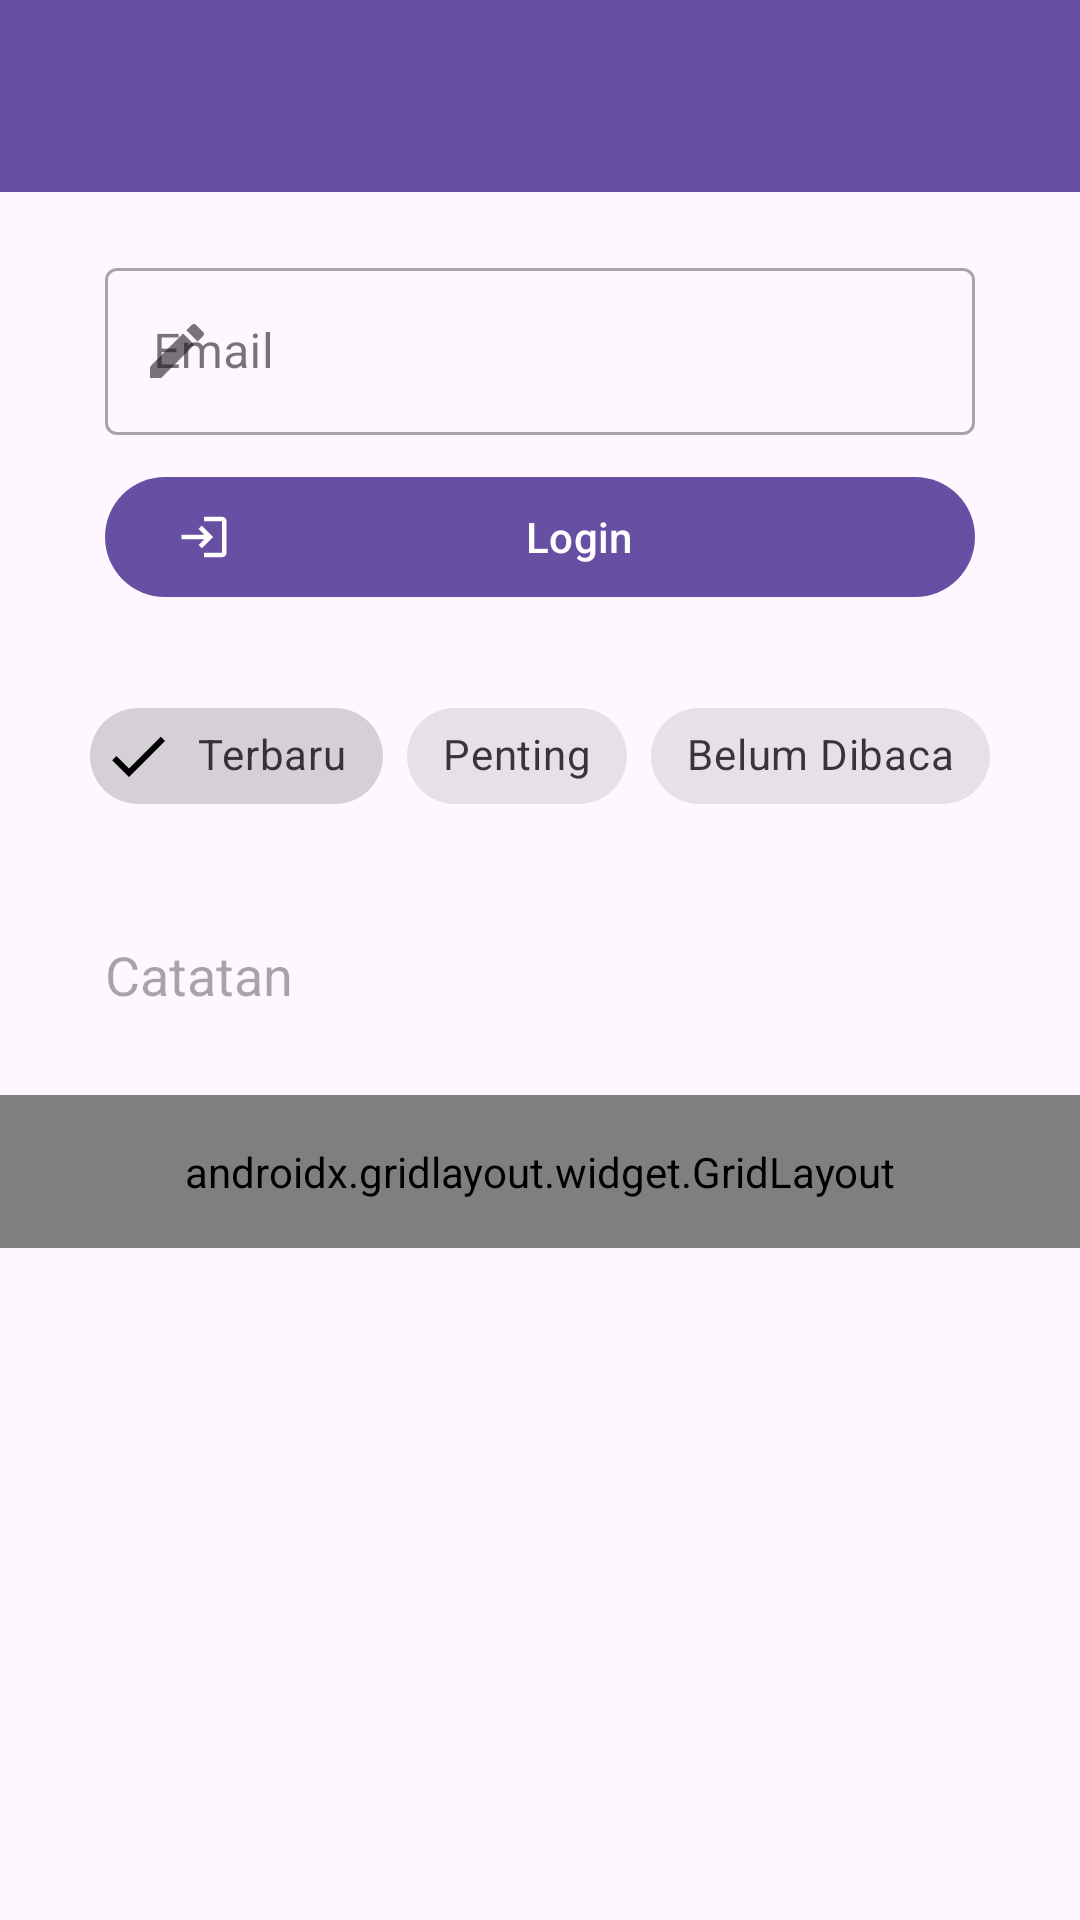

Produce the Android XML layout that renders to this screen, including the resource entries it uses.
<!-- AndroidManifest.xml: application theme Theme.Rizky3TIB -->
<!-- res/layout/activity_ninth.xml -->
<?xml version="1.0" encoding="utf-8"?>
<androidx.constraintlayout.widget.ConstraintLayout xmlns:android="http://schemas.android.com/apk/res/android"
    xmlns:app="http://schemas.android.com/apk/res-auto"
    xmlns:tools="http://schemas.android.com/tools"
    android:id="@+id/main"
    android:layout_width="match_parent"
    android:layout_height="match_parent"
    tools:context=".Home.pertemuan_9.NinthActivity">

    
    <androidx.appcompat.widget.Toolbar
        android:id="@+id/toolbar"
        android:layout_width="0dp"
        android:layout_height="?attr/actionBarSize"
        android:background="?attr/colorPrimary"
        app:layout_constraintEnd_toEndOf="parent"
        app:layout_constraintStart_toStartOf="parent"
        app:layout_constraintTop_toTopOf="parent"
        app:titleTextColor="@android:color/white" />

    
    <com.google.android.material.textfield.TextInputLayout
        android:id="@+id/textInputLayout"
        style="@style/Widget.MaterialComponents.TextInputLayout.OutlinedBox"
        android:layout_width="0dp"
        android:layout_height="wrap_content"
        android:layout_marginHorizontal="35dp"
        android:layout_marginTop="20dp"
        android:hint="Email"
        app:layout_constraintEnd_toEndOf="parent"
        app:layout_constraintStart_toStartOf="parent"
        app:layout_constraintTop_toBottomOf="@+id/toolbar"
        app:startIconDrawable="@drawable/ic_edit"
        tools:ignore="HardcodedText">

        <com.google.android.material.textfield.TextInputEditText
            android:id="@+id/etEmail"
            android:layout_width="match_parent"
            android:layout_height="wrap_content"
            android:inputType="textEmailAddress" />

    </com.google.android.material.textfield.TextInputLayout>

    <com.google.android.material.button.MaterialButton
        android:id="@+id/btnLogin"
        android:layout_width="0dp"
        android:layout_height="wrap_content"
        android:layout_marginHorizontal="35dp"
        android:layout_marginTop="10dp"
        android:text="Login"
        app:icon="@drawable/ic_login"
        app:layout_constraintEnd_toEndOf="parent"
        app:layout_constraintStart_toStartOf="parent"
        app:layout_constraintTop_toBottomOf="@+id/textInputLayout"
        tools:ignore="HardcodedText" />

    
    <com.google.android.material.chip.ChipGroup
        android:id="@+id/chipGroupFilter"
        android:layout_width="wrap_content"
        android:layout_height="wrap_content"
        android:layout_marginTop="25dp"
        app:layout_constraintEnd_toEndOf="parent"
        app:layout_constraintStart_toStartOf="parent"
        app:layout_constraintTop_toBottomOf="@+id/btnLogin"
        app:singleSelection="true">

        <com.google.android.material.chip.Chip
            android:id="@+id/chipTerbaru"
            style="@style/Widget.MaterialComponents.Chip.Filter"
            android:layout_width="wrap_content"
            android:layout_height="wrap_content"
            android:checked="true"
            android:text="Terbaru"
            tools:ignore="HardcodedText" />

        <com.google.android.material.chip.Chip
            android:id="@+id/chipPenting"
            style="@style/Widget.MaterialComponents.Chip.Filter"
            android:layout_width="wrap_content"
            android:layout_height="wrap_content"
            android:text="Penting"
            tools:ignore="HardcodedText" />

        <com.google.android.material.chip.Chip
            android:id="@+id/chipBelumDibaca"
            style="@style/Widget.MaterialComponents.Chip.Filter"
            android:layout_width="wrap_content"
            android:layout_height="wrap_content"
            android:text="Belum Dibaca"
            tools:ignore="HardcodedText" />

    </com.google.android.material.chip.ChipGroup>

    
    <EditText
        android:id="@+id/etCatatan"
        android:layout_width="0dp"
        android:layout_height="wrap_content"
        android:layout_marginHorizontal="35dp"
        android:layout_marginTop="25dp"
        android:background="@drawable/edit_text_background"
        android:hint="Catatan"
        android:inputType="text"
        android:minHeight="48dp"
        app:layout_constraintEnd_toEndOf="parent"
        app:layout_constraintStart_toStartOf="parent"
        app:layout_constraintTop_toBottomOf="@+id/chipGroupFilter"
        tools:ignore="Autofill,HardcodedText" />

    
    <androidx.gridlayout.widget.GridLayout
        android:id="@+id/gridMenu"
        android:layout_width="0dp"
        android:layout_height="wrap_content"
        android:layout_marginTop="16dp"
        android:padding="16dp"
        app:columnCount="3"
        app:layout_constraintEnd_toEndOf="parent"
        app:layout_constraintStart_toStartOf="parent"
        app:layout_constraintTop_toBottomOf="@+id/etCatatan"
        app:useDefaultMargins="true">

        <com.google.android.material.button.MaterialButton
            android:text="Menu 1"
            app:layout_columnWeight="1"
            app:layout_gravity="fill_horizontal"
            tools:ignore="HardcodedText" />

        <com.google.android.material.button.MaterialButton
            android:text="Menu 2"
            app:layout_columnWeight="1"
            app:layout_gravity="fill_horizontal"
            tools:ignore="HardcodedText" />

        <com.google.android.material.button.MaterialButton
            android:text="Menu 3"
            app:layout_columnWeight="1"
            app:layout_gravity="fill_horizontal"
            tools:ignore="HardcodedText" />

        <com.google.android.material.button.MaterialButton
            android:text="Menu 4"
            app:layout_columnWeight="1"
            app:layout_gravity="fill_horizontal"
            tools:ignore="HardcodedText" />

        <com.google.android.material.button.MaterialButton
            android:text="Menu 5"
            app:layout_columnWeight="1"
            app:layout_gravity="fill_horizontal"
            tools:ignore="HardcodedText" />

        <com.google.android.material.button.MaterialButton
            android:text="Menu 6"
            app:layout_columnWeight="1"
            app:layout_gravity="fill_horizontal"
            tools:ignore="HardcodedText" />

    </androidx.gridlayout.widget.GridLayout>

</androidx.constraintlayout.widget.ConstraintLayout>
<!-- resources referenced by this layout -->
<resources>
  <!-- drawable ic_edit (drawable) -->
  <?xml version="1.0" encoding="utf-8"?>
  <vector xmlns:android="http://schemas.android.com/apk/res/android"
      android:width="24dp"
      android:height="24dp"
      android:viewportWidth="24"
      android:viewportHeight="24"
      android:tint="#000000">
      <path
          android:fillColor="@android:color/white"
          android:pathData="M3,17.25V21h3.75L17.81,9.94l-3.75,-3.75L3,17.25zM20.71,7.04c0.39,-0.39 0.39,-1.02 0,-1.41l-2.34,-2.34c-0.39,-0.39 -1.02,-0.39 -1.41,0l-1.83,1.83 3.75,3.75 1.83,-1.83z" />
  </vector>
  <!-- drawable ic_login (drawable) -->
  <?xml version="1.0" encoding="utf-8"?>
  <vector xmlns:android="http://schemas.android.com/apk/res/android"
      android:width="24dp"
      android:height="24dp"
      android:viewportWidth="24"
      android:viewportHeight="24"
      android:tint="#000000">
      <path
          android:fillColor="@android:color/white"
          android:pathData="M11,7L9.6,8.4l2.6,2.6H2v2h10.2l-2.6,2.6L11,17l5,-5 -5,-5zM20,19h-8v2h8c1.1,0 2,-0.9 2,-2V5c0,-1.1 -0.9,-2 -2,-2h-8v2h8v14z" />
  </vector>
  <style name="Theme.Rizky3TIB" parent="Base.Theme.Rizky3TIB" />
  <style name="Base.Theme.Rizky3TIB" parent="Theme.Material3.DayNight.NoActionBar">
          
          
      </style>
</resources>
